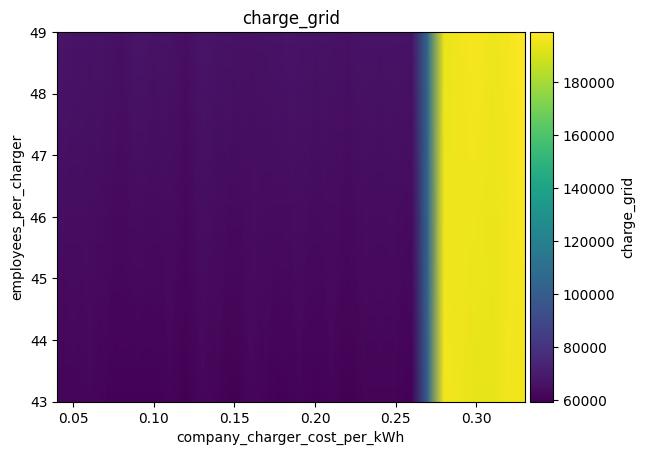

Values plotted in this chart, from the file beside it:
employees_per_charger\company_charger_co…, 0.04, 0.05, 0.060000000000000005, 0.07, 0.08000000000000002, 0.09000000000000001, 0.1, 0.11000000000000001, 0.12000000000000002, 0.13000000000000003, 0.14, 0.15000000000000002, 0.16000000000000003, 0.17000000000000004, 0.18000000000000002, 0.19000000000000003, 0.20000000000000004, 0.21000000000000005, 0.22000000000000006, 0.23000000000000004, 0.24000000000000005, 0.25000000000000006, 0.26
43, 61307, 61008, 61550, 60530, 60337, 60094, 60390, 61294, 59330, 61591, 60537, 59670, 61566, 60636, 60193, 61018, 60125, 61343, 59567, 60494, 60956, 60773, 60240
49, 67107, 66619, 66267, 66260, 65300, 67321, 65905, 66093, 64322, 67159, 65922, 66214, 65426, 66152, 66760, 66593, 66286, 66040, 65827, 66908, 65979, 66654, 66054
